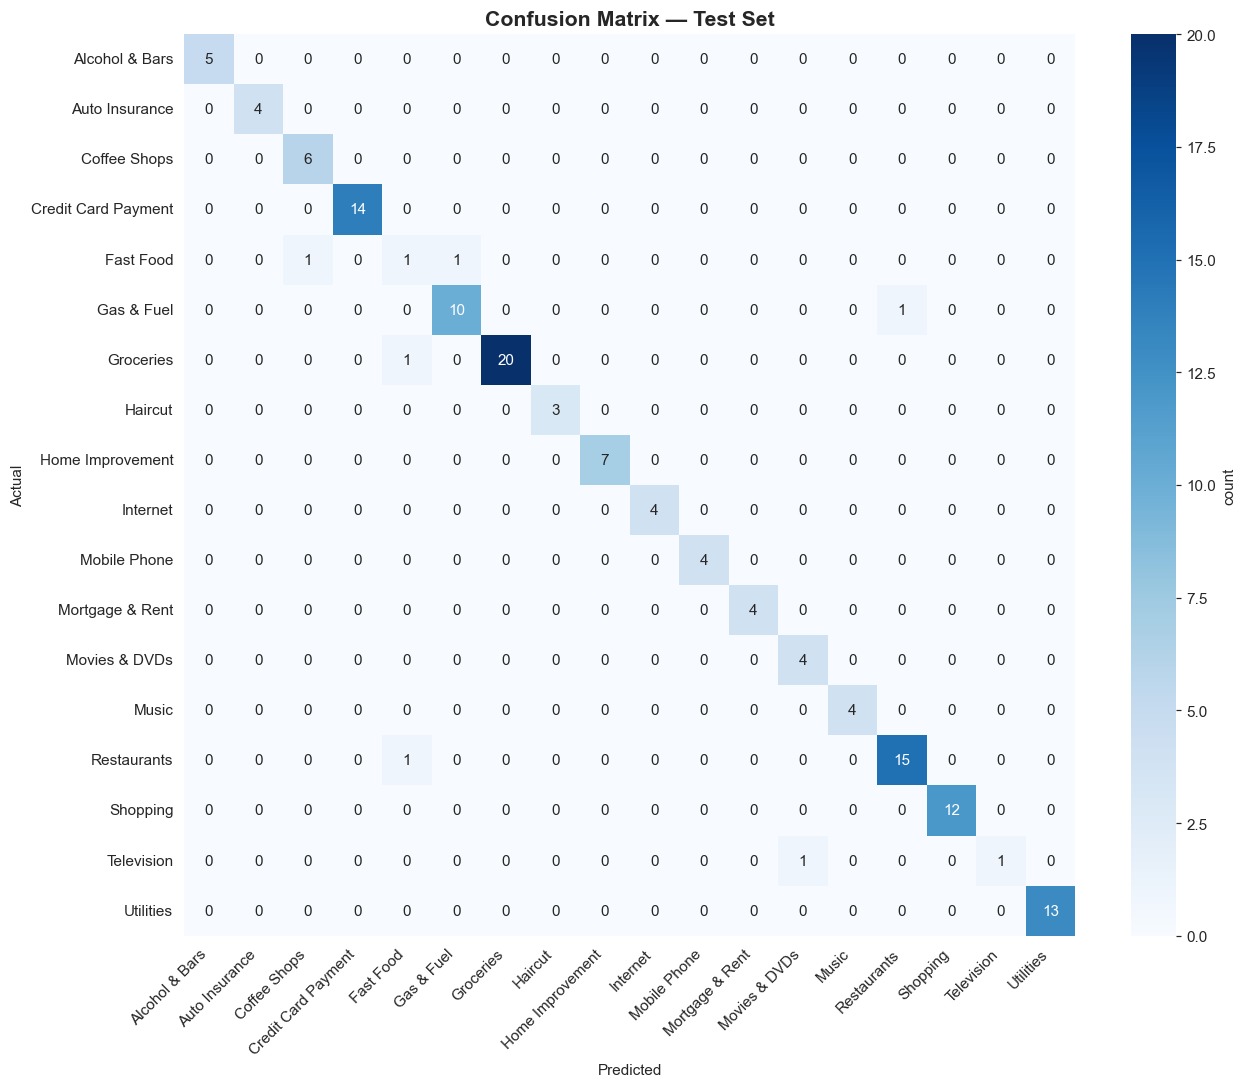

The data file committed next to this chart (first rows):
, Alcohol & Bars, Auto Insurance, Coffee Shops, Credit Card Payment, Fast Food, Gas & Fuel, Groceries, Haircut, Home Improvement, Internet, Mobile Phone, Mortgage & Rent, Movies & DVDs, Music, Restaurants, Shopping, Television, Utilities
Alcohol & Bars, 5, 0, 0, 0, 0, 0, 0, 0, 0, 0, 0, 0, 0, 0, 0, 0, 0, 0
Auto Insurance, 0, 4, 0, 0, 0, 0, 0, 0, 0, 0, 0, 0, 0, 0, 0, 0, 0, 0
Coffee Shops, 0, 0, 6, 0, 0, 0, 0, 0, 0, 0, 0, 0, 0, 0, 0, 0, 0, 0
Credit Card Payment, 0, 0, 0, 14, 0, 0, 0, 0, 0, 0, 0, 0, 0, 0, 0, 0, 0, 0
Fast Food, 0, 0, 1, 0, 1, 1, 0, 0, 0, 0, 0, 0, 0, 0, 0, 0, 0, 0
Gas & Fuel, 0, 0, 0, 0, 0, 10, 0, 0, 0, 0, 0, 0, 0, 0, 1, 0, 0, 0
Groceries, 0, 0, 0, 0, 1, 0, 20, 0, 0, 0, 0, 0, 0, 0, 0, 0, 0, 0
Haircut, 0, 0, 0, 0, 0, 0, 0, 3, 0, 0, 0, 0, 0, 0, 0, 0, 0, 0
Home Improvement, 0, 0, 0, 0, 0, 0, 0, 0, 7, 0, 0, 0, 0, 0, 0, 0, 0, 0
Internet, 0, 0, 0, 0, 0, 0, 0, 0, 0, 4, 0, 0, 0, 0, 0, 0, 0, 0
Mobile Phone, 0, 0, 0, 0, 0, 0, 0, 0, 0, 0, 4, 0, 0, 0, 0, 0, 0, 0
Mortgage & Rent, 0, 0, 0, 0, 0, 0, 0, 0, 0, 0, 0, 4, 0, 0, 0, 0, 0, 0
Movies & DVDs, 0, 0, 0, 0, 0, 0, 0, 0, 0, 0, 0, 0, 4, 0, 0, 0, 0, 0
Music, 0, 0, 0, 0, 0, 0, 0, 0, 0, 0, 0, 0, 0, 4, 0, 0, 0, 0
Restaurants, 0, 0, 0, 0, 1, 0, 0, 0, 0, 0, 0, 0, 0, 0, 15, 0, 0, 0
Shopping, 0, 0, 0, 0, 0, 0, 0, 0, 0, 0, 0, 0, 0, 0, 0, 12, 0, 0
Television, 0, 0, 0, 0, 0, 0, 0, 0, 0, 0, 0, 0, 1, 0, 0, 0, 1, 0
Utilities, 0, 0, 0, 0, 0, 0, 0, 0, 0, 0, 0, 0, 0, 0, 0, 0, 0, 13
